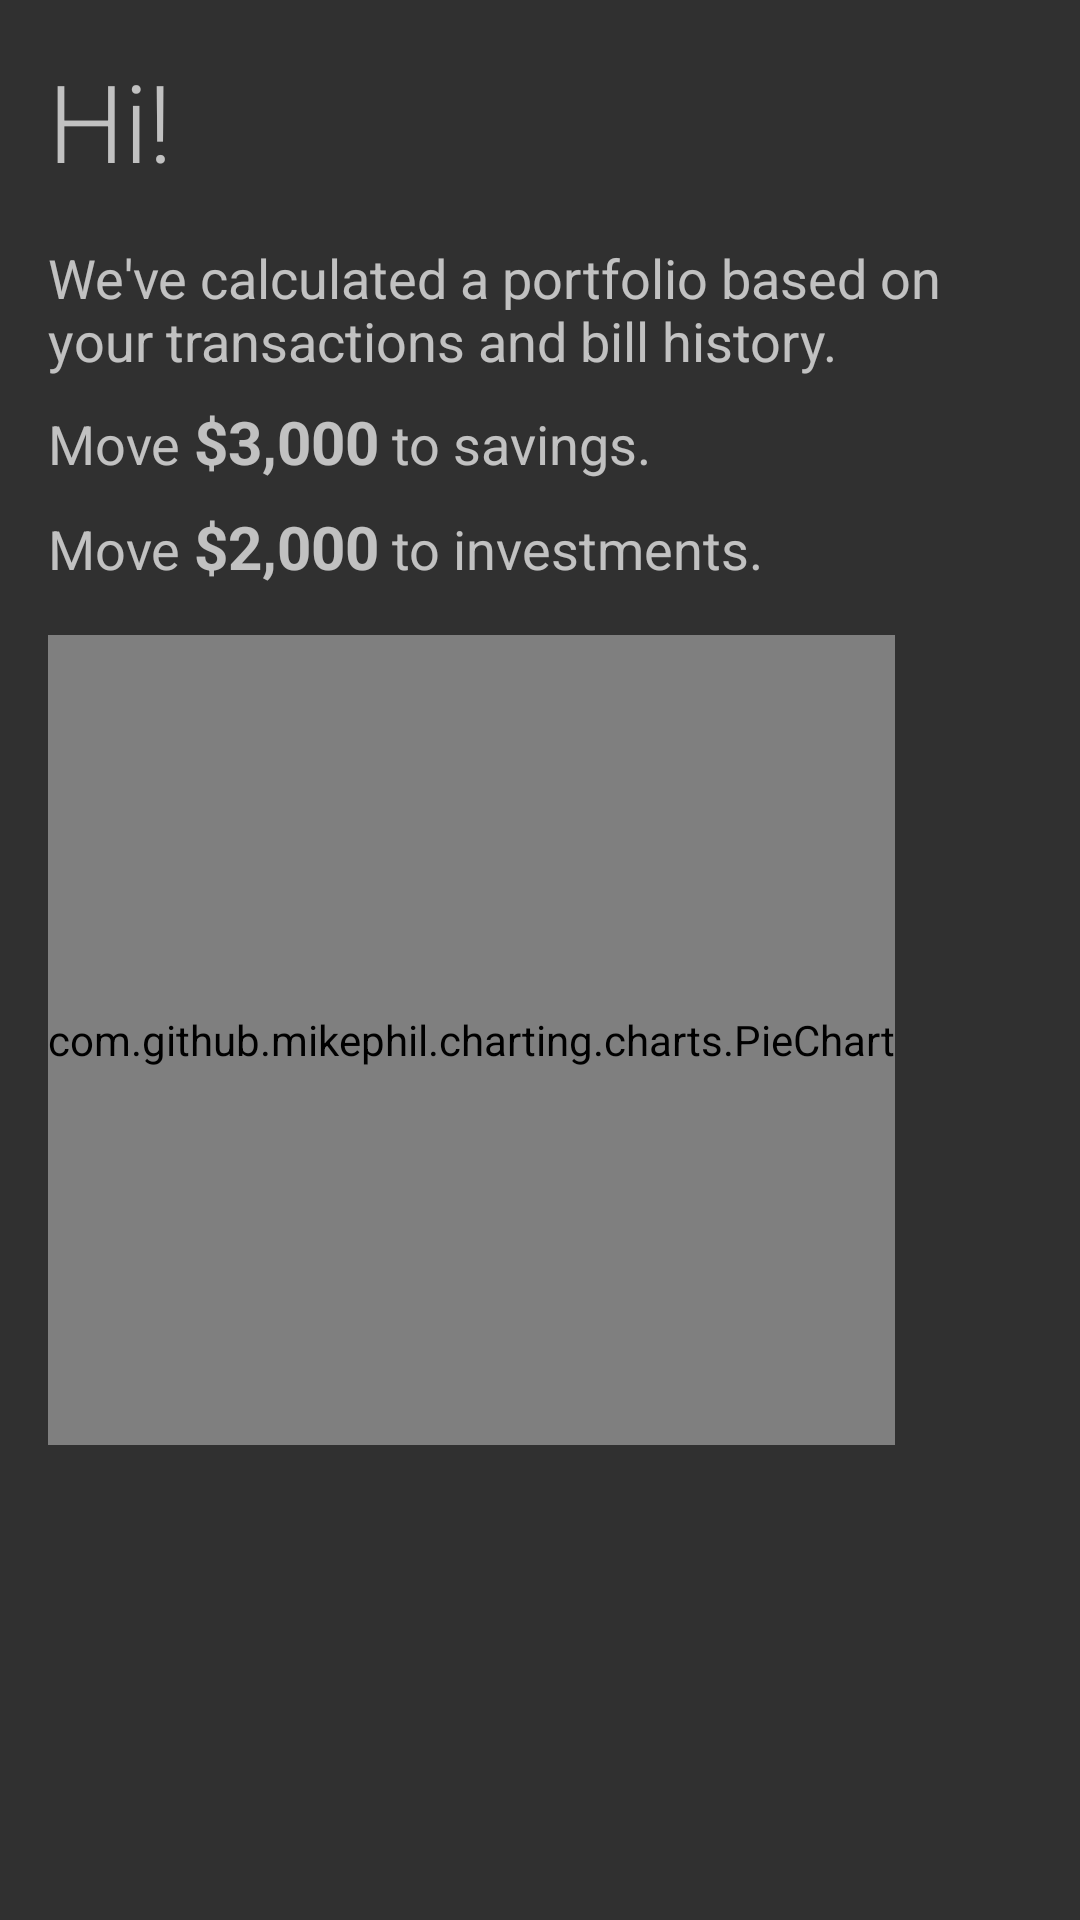

This screen was rendered from an Android layout file. Write that file and the resources it references.
<!-- AndroidManifest.xml: application theme AppTheme -->
<!-- res/layout/fragment_screen_slide_page1.xml -->
<?xml version="1.0" encoding="utf-8"?>
<LinearLayout xmlns:android="http://schemas.android.com/apk/res/android"
    android:layout_width="match_parent"
    android:layout_height="match_parent"
    android:orientation="vertical">

    <TextView
        android:layout_width="wrap_content"
        android:layout_height="wrap_content"
        android:text="Hi!"
        android:padding="@dimen/keyline"
        android:fontFamily="sans-serif-light"
        android:textSize="36sp"/>

    <TextView
        android:layout_width="wrap_content"
        android:layout_height="wrap_content"
        android:text="We've calculated a portfolio based on your transactions and bill history."
        android:paddingLeft="@dimen/keyline"
        android:paddingRight="@dimen/keyline"
        android:textSize="18sp"/>

    <LinearLayout
        android:layout_width="match_parent"
        android:layout_height="wrap_content"
        android:paddingLeft="@dimen/keyline"
        android:paddingRight="@dimen/keyline"
        android:paddingTop="@dimen/keyline_minus_8dp"
        android:paddingBottom="@dimen/keyline_minus_8dp">

        <TextView
            android:layout_width="wrap_content"
            android:layout_height="wrap_content"
            android:textSize="18sp"
            android:text="Move "/>

        <TextView
            android:id="@+id/savings"
            android:layout_width="wrap_content"
            android:layout_height="wrap_content"
            android:textStyle="bold"
            android:textSize="20sp"
            android:text="$3,000"/>

        <TextView
            android:layout_width="wrap_content"
            android:layout_height="wrap_content"
            android:textSize="18sp"
            android:text=" to savings."/>

        </LinearLayout>

    <LinearLayout
        android:layout_width="match_parent"
        android:layout_height="wrap_content"
        android:paddingLeft="@dimen/keyline"
        android:paddingRight="@dimen/keyline">

        <TextView
            android:layout_width="wrap_content"
            android:layout_height="wrap_content"
            android:textSize="18sp"
            android:text="Move "/>

        <TextView
            android:id="@+id/investments"
            android:layout_width="wrap_content"
            android:layout_height="wrap_content"
            android:textStyle="bold"
            android:textSize="20sp"
            android:text="$2,000"/>

        <TextView
            android:layout_width="wrap_content"
            android:layout_height="wrap_content"
            android:textSize="18sp"
            android:text=" to investments."/>

    </LinearLayout>

    <LinearLayout
        android:layout_width="match_parent"
        android:layout_height="fill_parent"
        android:orientation="horizontal"
        android:padding="@dimen/keyline">

        <com.github.mikephil.charting.charts.PieChart
            android:id="@+id/chart"
            android:layout_width="wrap_content"
            android:layout_height="270dp" />

        </LinearLayout>

</LinearLayout>
<!-- resources referenced by this layout -->
<resources>
  <dimen name="keyline">16dp</dimen>
  <dimen name="keyline_minus_8dp">8dp</dimen>
  <style name="AppTheme" parent="Theme.AppCompat">
          
          <item name="colorPrimary">@color/primary</item>
          <item name="colorPrimaryDark">@color/primary_dark</item>
          <item name="colorAccent">@color/accent</item>
          <item name="windowActionBar">false</item>
      </style>
  <color name="primary">#2196F3</color>
  <color name="primary_dark">#1976D2</color>
  <color name="accent">#69F0AE</color>
</resources>
